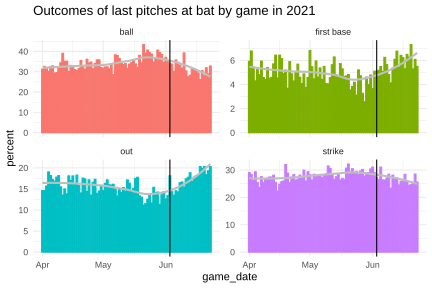

The data file committed next to this chart (first rows):
year, game_date, pitch_outcomes, n, percent
2021, 2021-04-01, ball, 296, 31.32
2021, 2021-04-01, first base, 56, 5.926
2021, 2021-04-01, out, 138, 14.6
2021, 2021-04-01, strike, 275, 29.1
2021, 2021-04-02, ball, 154, 32.63
2021, 2021-04-02, first base, 32, 6.78
2021, 2021-04-02, out, 69, 14.62
2021, 2021-04-02, strike, 134, 28.39
2021, 2021-04-03, ball, 295, 31.48
2021, 2021-04-03, first base, 51, 5.443
2021, 2021-04-03, out, 147, 15.69
2021, 2021-04-03, strike, 246, 26.25
2021, 2021-04-04, ball, 246, 30.22
2021, 2021-04-04, first base, 35, 4.3
2021, 2021-04-04, out, 155, 19.04
2021, 2021-04-04, strike, 239, 29.36
2021, 2021-04-05, ball, 286, 32.5
2021, 2021-04-05, first base, 46, 5.227
2021, 2021-04-05, out, 160, 18.18
2021, 2021-04-05, strike, 224, 25.45
2021, 2021-04-06, ball, 328, 32.9
2021, 2021-04-06, first base, 48, 4.814
2021, 2021-04-06, out, 172, 17.25
2021, 2021-04-06, strike, 236, 23.67
2021, 2021-04-07, ball, 277, 29.37
2021, 2021-04-07, first base, 56, 5.938
2021, 2021-04-07, out, 159, 16.86
2021, 2021-04-07, strike, 260, 27.57
2021, 2021-04-08, ball, 181, 29.58
2021, 2021-04-08, first base, 28, 4.575
2021, 2021-04-08, out, 109, 17.81
2021, 2021-04-08, strike, 156, 25.49
2021, 2021-04-09, ball, 188, 31.92
2021, 2021-04-09, first base, 26, 4.414
2021, 2021-04-09, out, 107, 18.17
2021, 2021-04-09, strike, 157, 26.66
2021, 2021-04-10, ball, 344, 34.4
2021, 2021-04-10, first base, 54, 5.4
2021, 2021-04-10, out, 155, 15.5
2021, 2021-04-10, strike, 271, 27.1
2021, 2021-04-11, ball, 337, 39.05
2021, 2021-04-11, first base, 39, 4.519
2021, 2021-04-11, out, 117, 13.56
2021, 2021-04-11, strike, 237, 27.46
2021, 2021-04-12, ball, 260, 35.14
2021, 2021-04-12, first base, 34, 4.595
2021, 2021-04-12, out, 111, 15
2021, 2021-04-12, strike, 203, 27.43
2021, 2021-04-13, ball, 407, 35.21
2021, 2021-04-13, first base, 66, 5.709
2021, 2021-04-13, out, 160, 13.84
2021, 2021-04-13, strike, 325, 28.11
2021, 2021-04-14, ball, 276, 30.1
2021, 2021-04-14, first base, 59, 6.434
2021, 2021-04-14, out, 166, 18.1
2021, 2021-04-14, strike, 234, 25.52
2021, 2021-04-15, ball, 255, 33.12
2021, 2021-04-15, first base, 35, 4.545
2021, 2021-04-15, out, 131, 17.01
2021, 2021-04-15, strike, 172, 22.34
... 276 more rows
